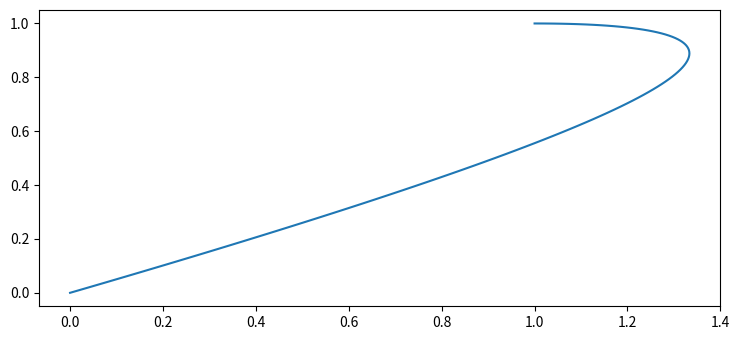

The script that saved this image:
import matplotlib.pyplot as plt
import numpy as np

plt.rcParams["figure.figsize"] = [7.50, 3.50]
plt.rcParams["figure.autolayout"] = True

class linear_bezier:
	def __init__(self, x0, x1):
		self.x0 = x0
		self.x1 = x1

	def compute_point(self, t):
		return np.add(self.x0, np.matmul(np.subtract(self.x1,self.x0),t))

class quadratic_bezier:
	def __init__(self, x0, x1, x2):
		self.x0 = x0
		self.x1 = x1
		self.x2 = x2
		self.bezier_0 = linear_bezier(x0,x1)
		self.bezier_1 = linear_bezier(x1,x2)

	def compute_point(self, t):
		point_on_bezier_0 = self.bezier_0.compute_point(t)
		point_on_bezier_1 = self.bezier_1.compute_point(t)
		t_dimensions = t.shape
		t_extended = np.diag(t[0])#np.diag(np.matmul(np.transpose(t), np.ones(t_dimensions)))
		return np.add(point_on_bezier_0, np.matmul(np.subtract(point_on_bezier_1,point_on_bezier_0), t_extended))


#my_bezier = linear_bezier(np.array([[0],[0]]), np.array([[2],[1]]))

#t_values = np.array([np.linspace(0,1,10)])
#print(my_bezier.compute_point(t_values))

#plt.plot(my_bezier.compute_point(t_values)[0],my_bezier.compute_point(t_values)[1])
#plt.show()

my_bezier = quadratic_bezier(np.array([[0],[0]]), np.array([[2],[1]]), np.array([[1],[1]]))

t_values = np.array([np.linspace(0,1,100)])

print(my_bezier.compute_point(t_values))

plt.plot(my_bezier.compute_point(t_values)[0],my_bezier.compute_point(t_values)[1])
plt.show()
